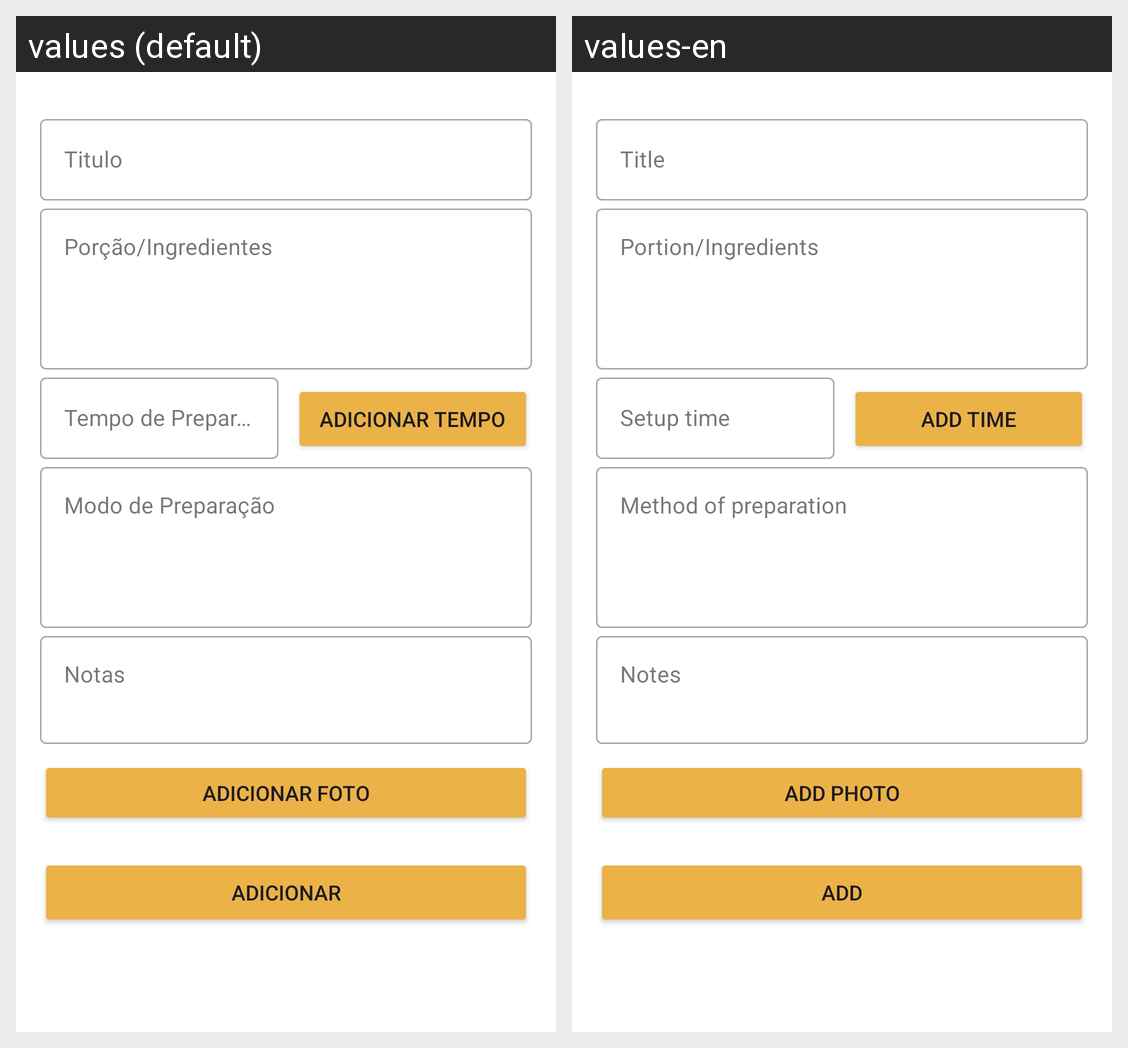

Locale-by-locale string values for the Android screen shown in this grid:
Android screen res/layout/activity_tela_ingredientes.xml rendered under 2 locales, left to right: values (default), values-en. Device: Nexus 5 (rendered at 1080×1920; each locale shown at half size, 540×960, under a caption strip naming it); theme Theme.Pap.
Strings drawn on this screen, with the default value and each locale's value (text and hints the layout hard-codes, and strings that could not be matched under every locale, appear in the picture but are not listed):

titulo
  values: Titulo
  values-en: Title

Adicionartempo
  values: Adicionar tempo
  values-en: Add time

MododePreparo
  values: Modo de Preparação
  values-en: Method of preparation

Notas
  values: Notas
  values-en: Notes

Adicionarfoto
  values: Adicionar foto
  values-en: Add photo

Adicionar
  values: Adicionar
  values-en: Add
